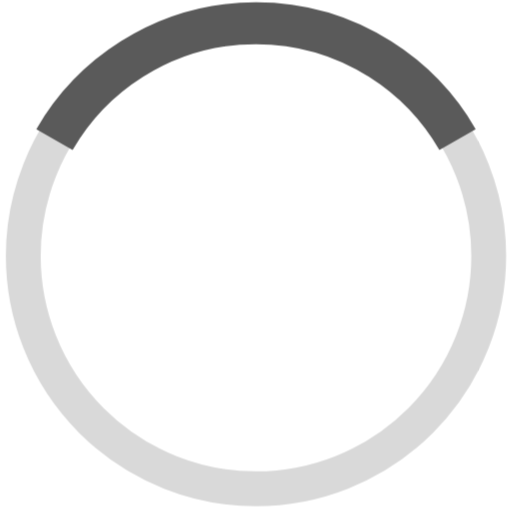
t = 0.00 s
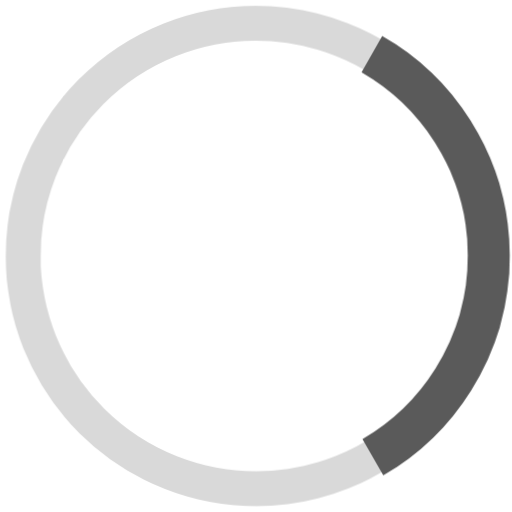
t = 0.31 s
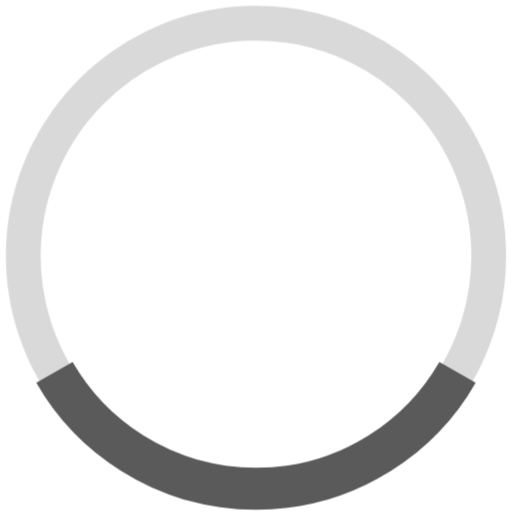
t = 0.63 s
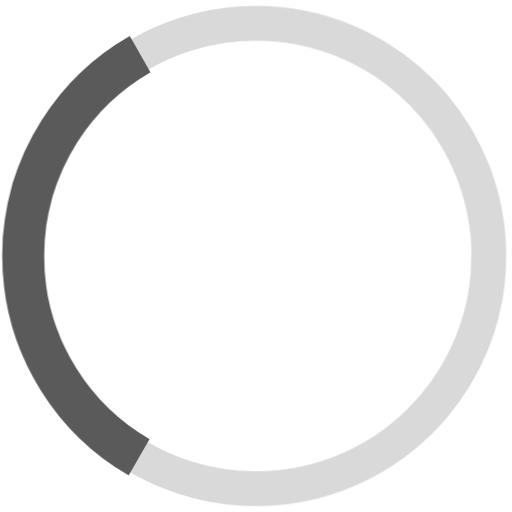
t = 0.94 s

The animated SVG that drew these frames (rendered in a browser with its animation timeline set to each time). Animation: 1 CSS @keyframes rule; one cycle of 1.25 s, repeats indefinitely.

<svg xmlns="http://www.w3.org/2000/svg" version="1.1" width="100%" height="100%" viewBox="-10 -10 220 220">
	<style xmlns="http://www.w3.org/2000/svg">
		g { animation: rotate 1.25s linear infinite; }

		@keyframes rotate {
			0%   { transform: translateX(100px) translateY(100px) rotate(0deg);   }
			100% { transform: translateX(100px) translateY(100px) rotate(360deg); }
		}
	</style>
	<g fill="none" stroke-width="15" transform="translate(100,100)">
		<circle cx="0" cy="00" r="100" stroke="rgba(0, 0, 0, 0.15)" />
		<path d="M -86.6,-50 A 100,100 0 0,1 86.6,-50" stroke-width="18" stroke="rgb(90,90,90)" />
	</g>

</svg>
